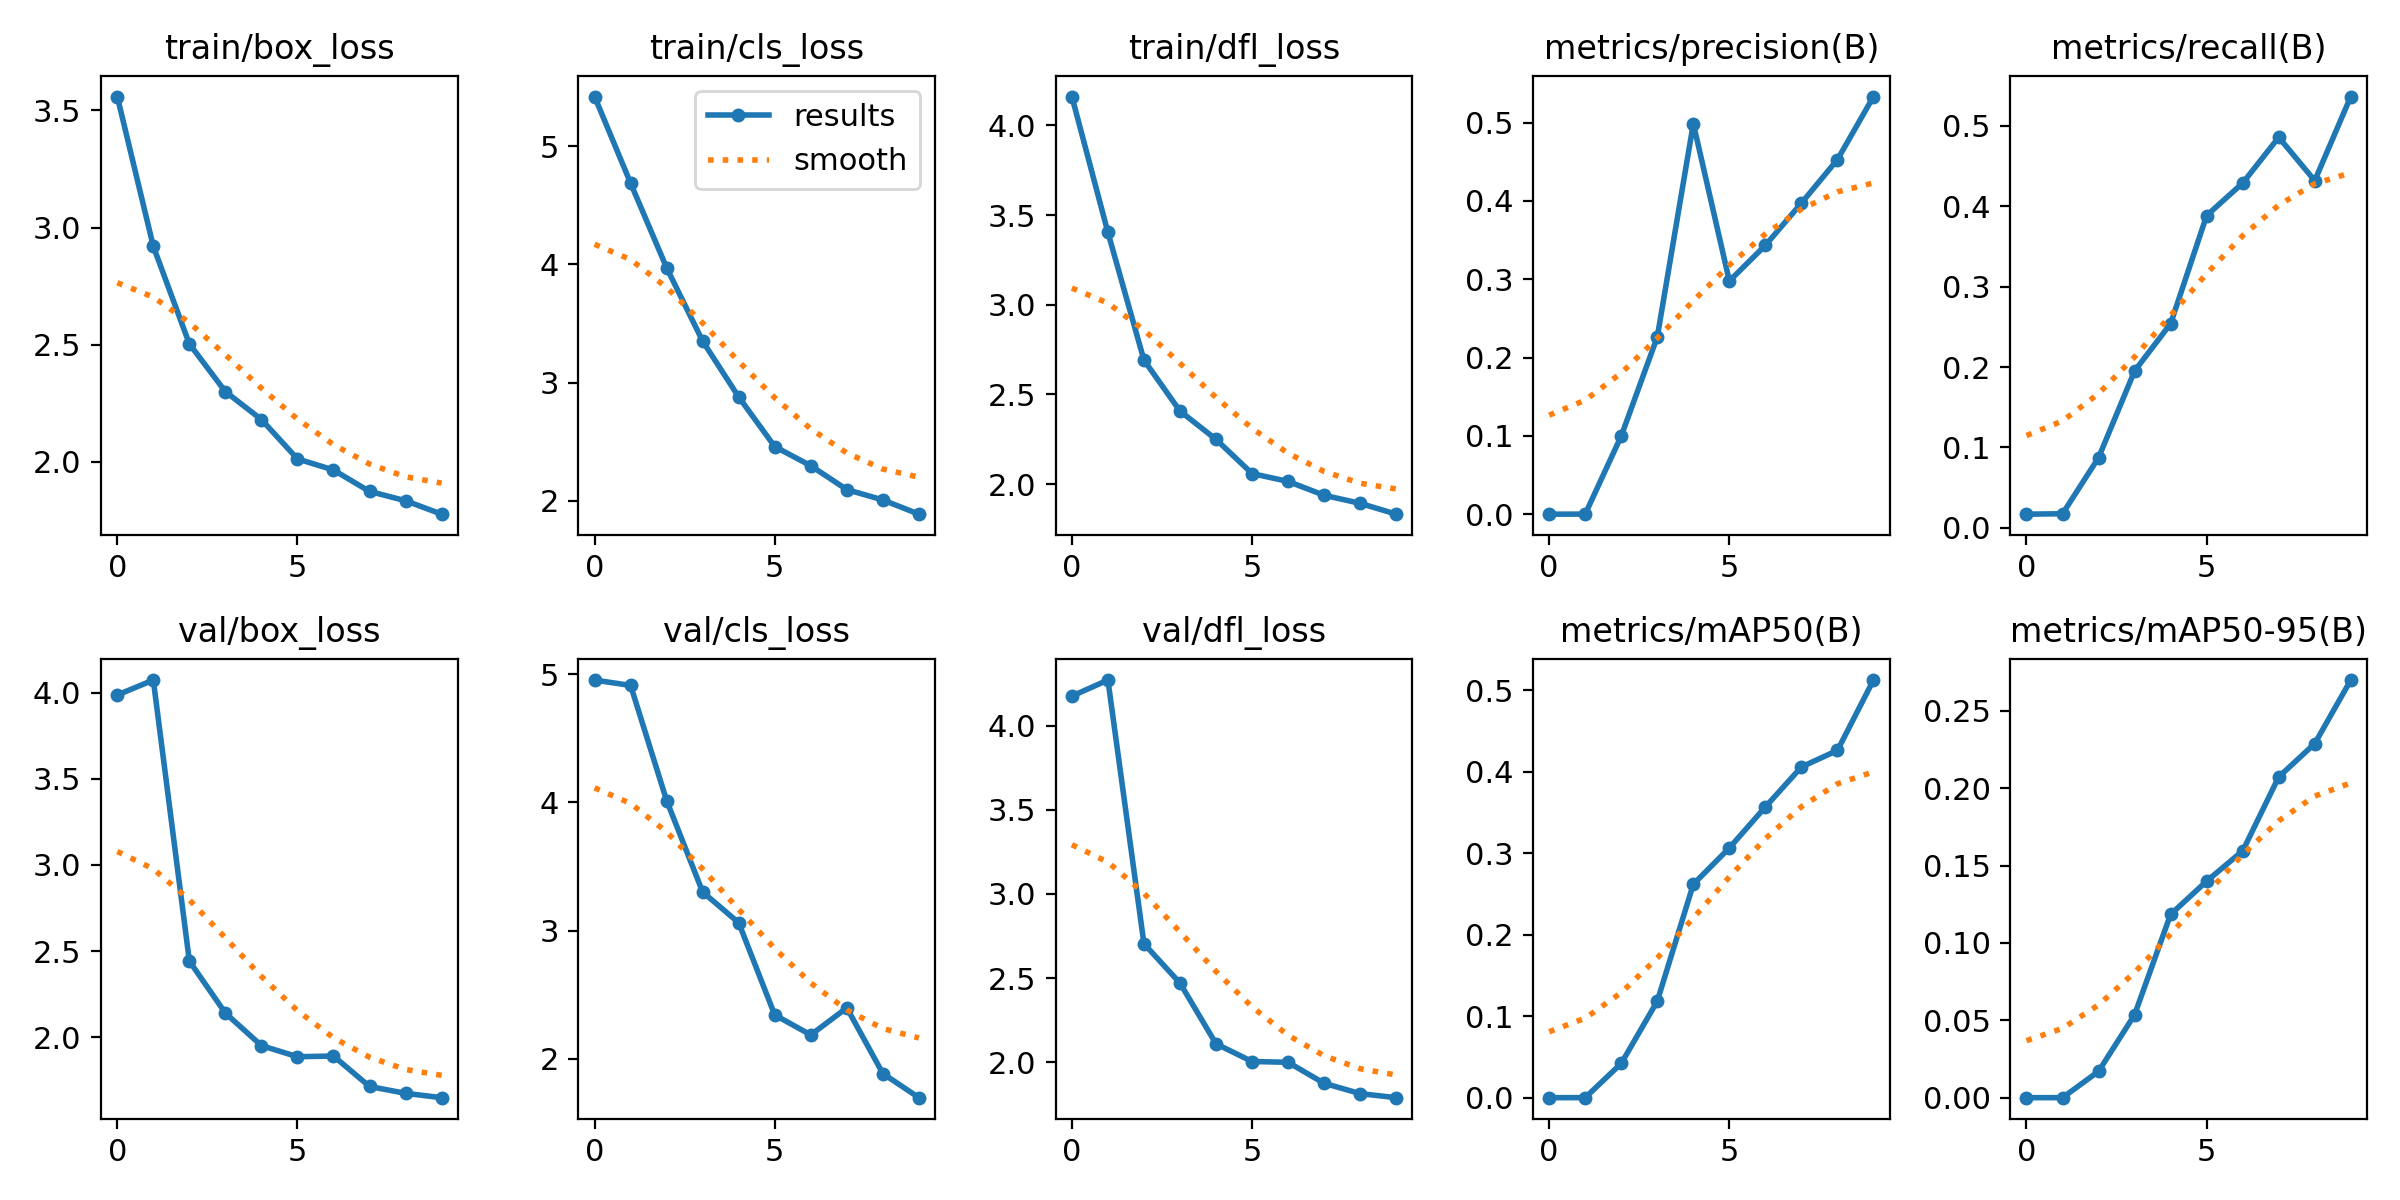

Data behind this chart, as committed beside it:
epoch, train/box_loss, train/cls_loss, train/dfl_loss, metrics/precision(B), metrics/recall(B), metrics/mAP50(B), metrics/mAP50-95(B), val/box_loss, val/cls_loss, val/dfl_loss, lr/pg0, lr/pg1, lr/pg2
0, 3.559, 5.418, 4.161, 0.00011, 0.01704, 6e-05, 2e-05, 3.986, 4.955, 4.175, 0.0005438, 0.0005438, 0.0005438
1, 2.92, 4.686, 3.403, 0.00019, 0.01756, 0.0001, 3e-05, 4.072, 4.913, 4.271, 0.0009907, 0.0009907, 0.0009907
2, 2.503, 3.97, 2.691, 0.09991, 0.08728, 0.04209, 0.01702, 2.442, 4.015, 2.704, 0.001327, 0.001327, 0.001327
3, 2.3, 3.35, 2.407, 0.2263, 0.1951, 0.1184, 0.0536, 2.14, 3.302, 2.47, 0.001172, 0.001172, 0.001172
4, 2.18, 2.878, 2.249, 0.4987, 0.2539, 0.2618, 0.1185, 1.951, 3.062, 2.11, 0.001172, 0.001172, 0.001172
5, 2.012, 2.459, 2.058, 0.2978, 0.3884, 0.3063, 0.1399, 1.887, 2.343, 2.005, 0.001007, 0.001007, 0.001007
6, 1.965, 2.297, 2.014, 0.3433, 0.4288, 0.3566, 0.1595, 1.891, 2.188, 2, 0.0008418, 0.0008418, 0.0008418
7, 1.874, 2.096, 1.937, 0.3973, 0.4857, 0.4056, 0.2072, 1.714, 2.398, 1.875, 0.0006768, 0.0006768, 0.0006768
8, 1.834, 2.008, 1.892, 0.4528, 0.4318, 0.426, 0.2288, 1.675, 1.886, 1.814, 0.0005118, 0.0005118, 0.0005118
9, 1.776, 1.888, 1.832, 0.5333, 0.5363, 0.5122, 0.2698, 1.649, 1.698, 1.79, 0.0003467, 0.0003467, 0.0003467
